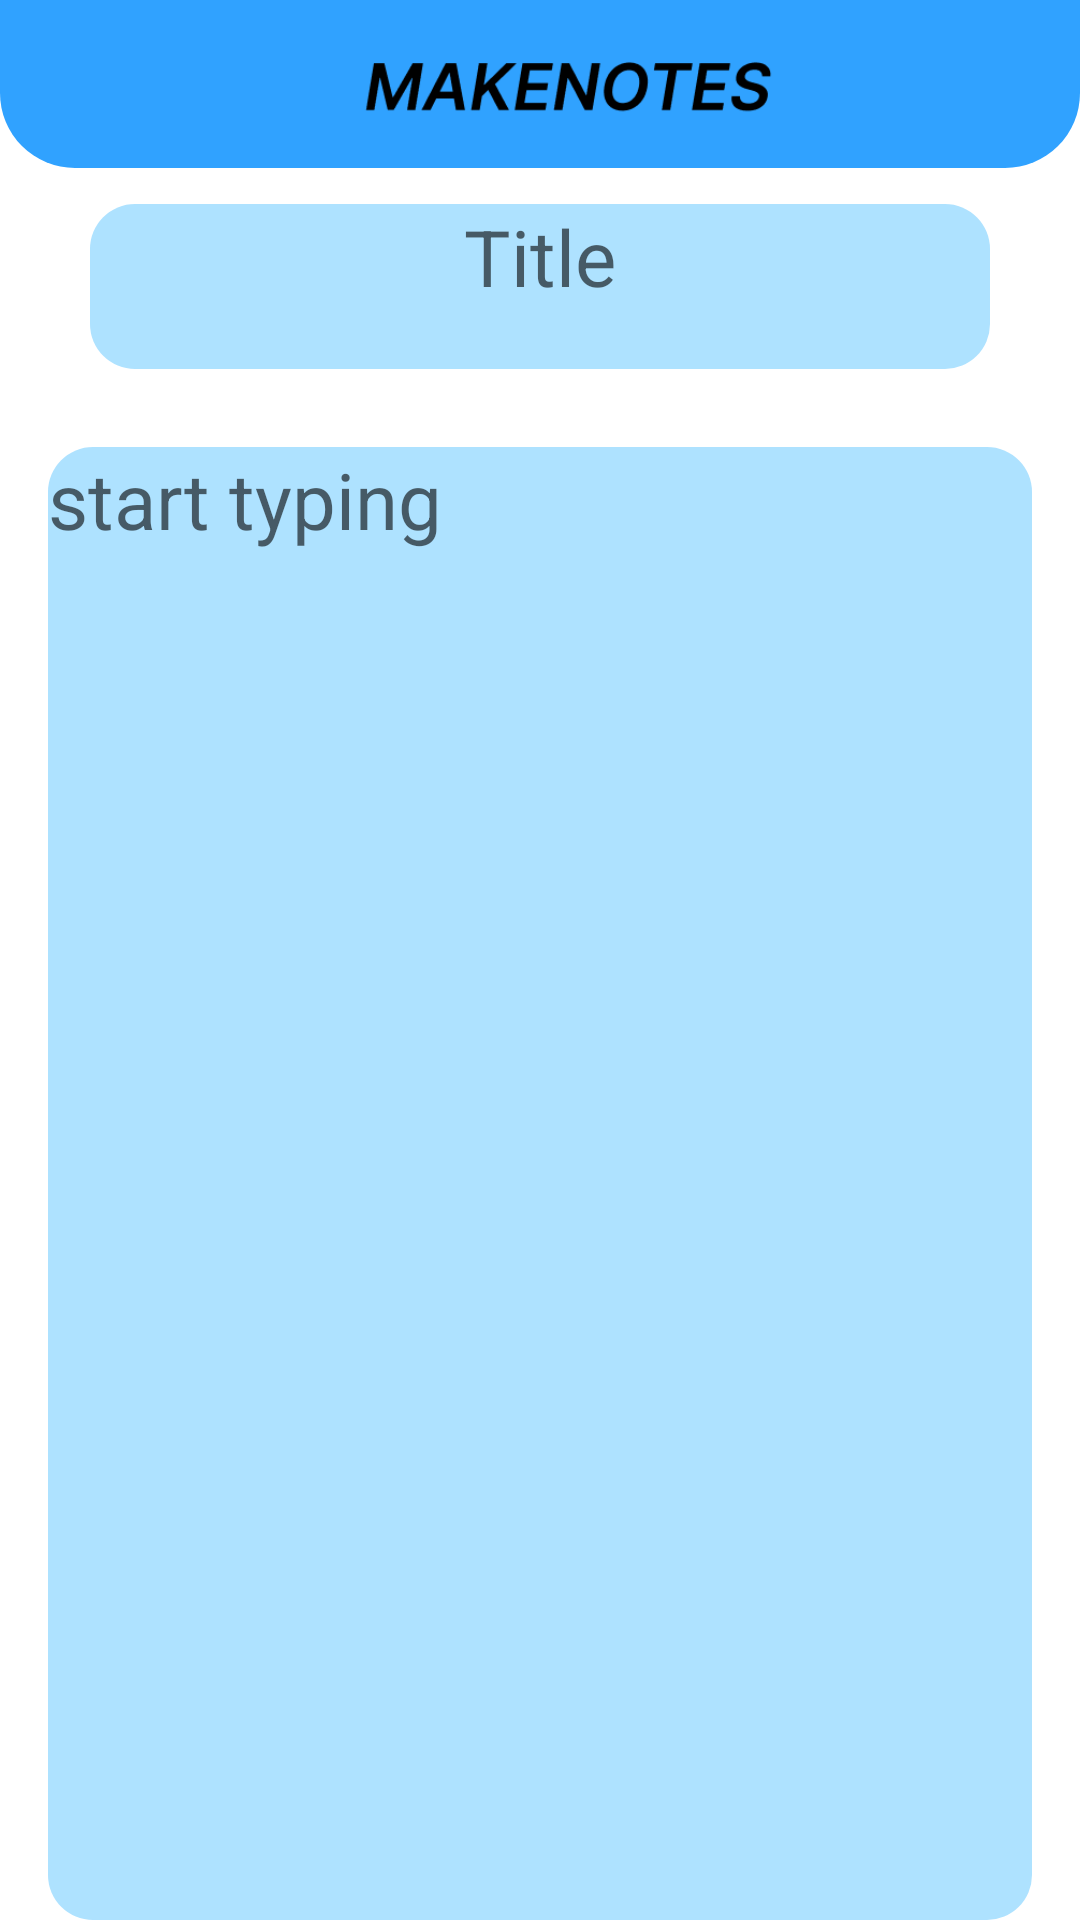

The Android layout XML behind this screen, and the referenced resources:
<!-- AndroidManifest.xml: application theme Theme.TakeNotes -->
<!-- res/layout/activity_add_notes.xml -->
<?xml version="1.0" encoding="utf-8"?>
<androidx.constraintlayout.widget.ConstraintLayout xmlns:android="http://schemas.android.com/apk/res/android"
    xmlns:app="http://schemas.android.com/apk/res-auto"
    xmlns:tools="http://schemas.android.com/tools"
    android:layout_width="match_parent"
    android:layout_height="match_parent"
    tools:context=".AddNotes">

    <androidx.appcompat.widget.Toolbar
        android:id="@+id/toolbar"
        android:layout_width="0dp"
        android:layout_height="wrap_content"
        android:background="@drawable/shape"
        android:minHeight="?attr/actionBarSize"
        android:theme="?attr/actionBarTheme"
        app:layout_constraintEnd_toEndOf="parent"
        app:layout_constraintStart_toStartOf="parent"
        app:layout_constraintTop_toTopOf="parent">

        <RelativeLayout
            android:layout_width="match_parent"
            android:layout_height="match_parent">

            <ImageView
                android:id="@+id/img_back_arrow"
                android:layout_width="wrap_content"
                android:layout_height="wrap_content"
                android:padding="8dp"
                app:srcCompat="@drawable/baseline_arrow_back_24" />

            <ImageView
                android:id="@+id/name"
                android:layout_width="200dp"
                android:layout_height="50dp"
                android:padding="8dp"
                android:layout_marginStart="70dp"
                android:layout_marginEnd="50dp"
                android:src="@drawable/name_blue"/>

            <ImageView
                android:id="@+id/img_check"
                android:layout_width="wrap_content"
                android:layout_height="wrap_content"
                android:layout_alignParentEnd="true"
                android:padding="8dp"
                android:layout_marginEnd="14dp"
                app:srcCompat="@drawable/baseline_done_24" />


        </RelativeLayout>

    </androidx.appcompat.widget.Toolbar>


    <EditText
        android:id="@+id/et_Title"
        android:layout_width="300dp"
        android:layout_height="55dp"
        android:layout_marginStart="32dp"
        android:layout_marginTop="12dp"
        android:layout_marginEnd="32dp"
        android:background="@drawable/box"
        android:ems="10"
        android:gravity="center_horizontal"
        android:hint="@string/title"
        android:inputType="textPersonName"
        android:textColor="@color/black"
        android:textSize="26sp"
        app:layout_constraintEnd_toEndOf="parent"
        app:layout_constraintStart_toStartOf="parent"
        app:layout_constraintTop_toBottomOf="@+id/toolbar"
        tools:ignore="Autofill" />

    <EditText
        android:id="@+id/et_Note"
        android:layout_width="0dp"
        android:layout_height="0dp"
        android:layout_marginTop="26dp"
        android:layout_marginStart="16dp"
        android:layout_marginEnd="16dp"
        android:background="@drawable/box"
        android:ems="10"
        android:hint="@string/start_typing"
        android:lineSpacingMultiplier="1.8"
        android:gravity="clip_horizontal"
        android:inputType="textPersonName"
        android:textColor="@color/black"
        android:textSize="26sp"
        app:layout_constraintBottom_toBottomOf="parent"
        app:layout_constraintEnd_toEndOf="parent"
        app:layout_constraintHorizontal_bias="1.0"
        app:layout_constraintStart_toStartOf="parent"
        app:layout_constraintTop_toBottomOf="@+id/et_Title"
        tools:ignore="Autofill" />
</androidx.constraintlayout.widget.ConstraintLayout>
<!-- resources referenced by this layout -->
<resources>
  <color name="black">#FF000000</color>
  <!-- drawable box (drawable) -->
  <?xml version="1.0" encoding="utf-8"?>
  <shape xmlns:android="http://schemas.android.com/apk/res/android">
  
      <solid
          android:color="#AEE2FF">
      </solid>
  
      <corners
          android:topLeftRadius="15dp"
          android:topRightRadius="15dp"
          android:bottomLeftRadius="15dp"
          android:bottomRightRadius="15dp">
      </corners>
  
  </shape>
  <!-- drawable name_blue: png bitmap (drawable, 5727 bytes) -->
  <!-- drawable shape (drawable) -->
  <?xml version="1.0" encoding="utf-8"?>
  <shape xmlns:android="http://schemas.android.com/apk/res/android">
  
      <solid
          android:color="#30A2FF">
      </solid>
  
      <corners
          android:bottomLeftRadius="25dp"
          android:bottomRightRadius="25dp">
      </corners>
  
  </shape>
  <string name="start_typing">start typing</string>
  <string name="title">Title</string>
  <style name="Theme.TakeNotes" parent="Theme.MaterialComponents.DayNight.NoActionBar">
          
          <item name="colorPrimary">@color/purple_500</item>
          <item name="colorPrimaryVariant">@color/purple_700</item>
          <item name="colorOnPrimary">@color/white</item>
          
          <item name="colorSecondary">@color/teal_200</item>
          <item name="colorSecondaryVariant">@color/teal_700</item>
          <item name="colorOnSecondary">@color/black</item>
          
          <item name="android:statusBarColor">?attr/colorPrimaryVariant</item>
          
      </style>
  <color name="purple_500">#296D98</color>
  <color name="purple_700">#296D98</color>
  <color name="white">#FFFFFFFF</color>
  <color name="teal_200">#FF03DAC5</color>
  <color name="teal_700">#FF018786</color>
</resources>
